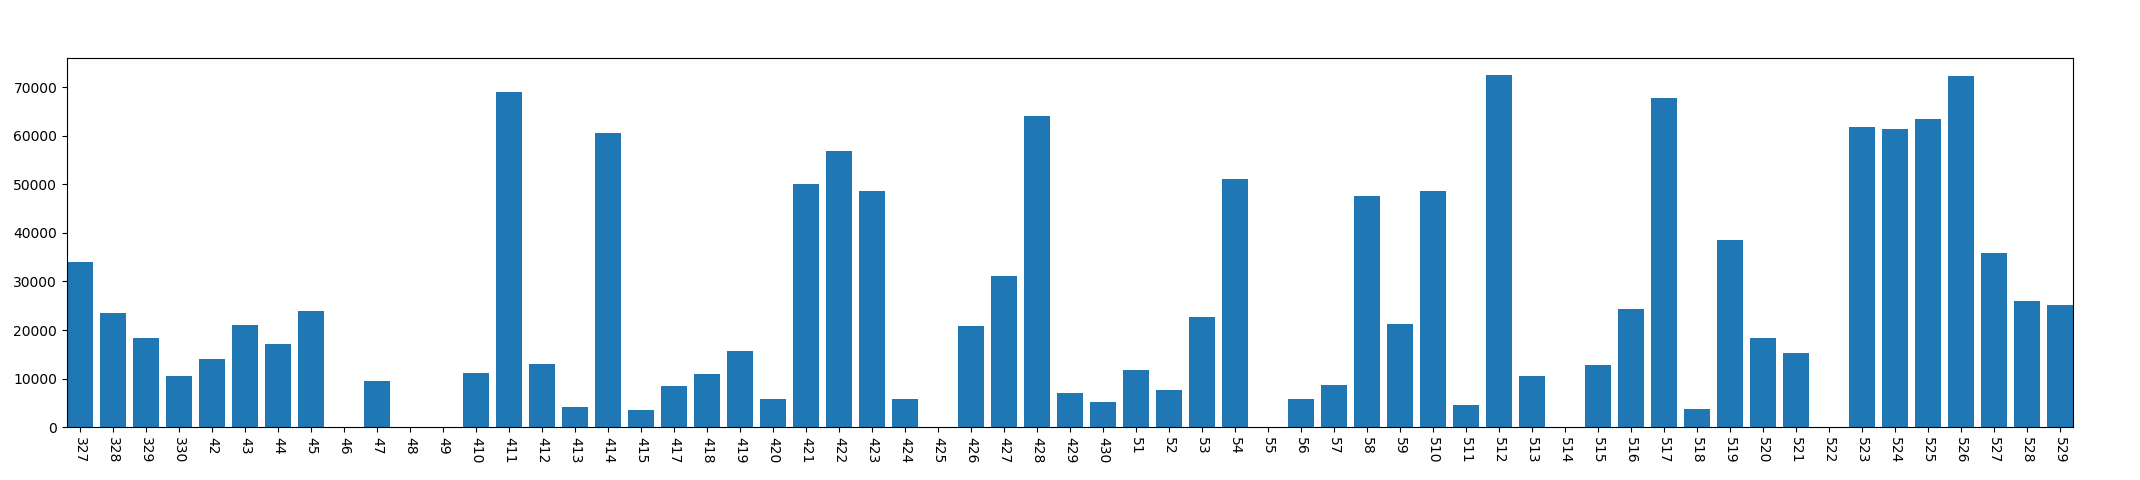

Source data for this figure (header and first rows):
, year, mon, day, dark_time
0, 2013, 3, 27, 34093
1, 2013, 3, 28, 23575
2, 2013, 3, 29, 18328
3, 2013, 3, 30, 10435
4, 2013, 4, 2, 14006
5, 2013, 4, 3, 21088
6, 2013, 4, 4, 17169
7, 2013, 4, 5, 23897
8, 2013, 4, 6, 0
9, 2013, 4, 7, 9525
10, 2013, 4, 8, 0
11, 2013, 4, 9, 0
12, 2013, 4, 10, 11069
13, 2013, 4, 11, 68931
14, 2013, 4, 12, 12964
15, 2013, 4, 13, 4227
16, 2013, 4, 14, 60461
17, 2013, 4, 15, 3635
18, 2013, 4, 17, 8445
19, 2013, 4, 18, 11031
20, 2013, 4, 19, 15653
21, 2013, 4, 20, 5806
22, 2013, 4, 21, 50073
23, 2013, 4, 22, 56876
24, 2013, 4, 23, 48705
25, 2013, 4, 24, 5838
26, 2013, 4, 25, 0
27, 2013, 4, 26, 20927
28, 2013, 4, 27, 31150
29, 2013, 4, 28, 64000
30, 2013, 4, 29, 7114
31, 2013, 4, 30, 5275
32, 2013, 5, 1, 11753
33, 2013, 5, 2, 7656
34, 2013, 5, 3, 22764
35, 2013, 5, 4, 51004
36, 2013, 5, 5, 0
37, 2013, 5, 6, 5702
38, 2013, 5, 7, 8727
39, 2013, 5, 8, 47613
40, 2013, 5, 9, 21330
41, 2013, 5, 10, 48661
42, 2013, 5, 11, 4506
43, 2013, 5, 12, 72447
44, 2013, 5, 13, 10550
45, 2013, 5, 14, 0
46, 2013, 5, 15, 12886
47, 2013, 5, 16, 24279
48, 2013, 5, 17, 67677
49, 2013, 5, 18, 3811
50, 2013, 5, 19, 38545
51, 2013, 5, 20, 18304
52, 2013, 5, 21, 15345
53, 2013, 5, 22, 0
54, 2013, 5, 23, 61803
55, 2013, 5, 24, 61432
56, 2013, 5, 25, 63508
57, 2013, 5, 26, 72217
58, 2013, 5, 27, 35927
59, 2013, 5, 28, 25892
... 1 more rows
